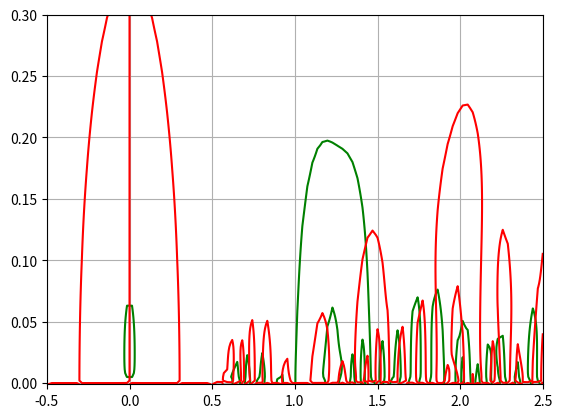

Source code (Python):
import numpy as np
import matplotlib.pyplot as plt
import scipy.integrate as integrate
import scipy.optimize as opt
from numpy.polynomial import Laguerre as lag_poly


quad_arr = np.array([[1, -0.9988664044200710501855,  0.002908622553155140958],
    [2,   -0.994031969432090712585,    0.0067597991957454015028],
    [3,   -0.985354084048005882309,   0.0105905483836509692636],
    [4,   -0.9728643851066920737133,   0.0143808227614855744194],
    [5,   -0.9566109552428079429978,   0.0181155607134893903513],
    [6,   -0.9366566189448779337809,   0.0217802431701247929816],
    [7,   -0.9130785566557918930897,   0.02536067357001239044],
    [8,   -0.8859679795236130486375,   0.0288429935805351980299],
    [9,   -0.8554297694299460846114,   0.0322137282235780166482],
    [10,  -0.821582070859335948356,    0.0354598356151461541607],
    [11,  -0.784555832900399263905,    0.0385687566125876752448],
    [12,  -0.744494302226068538261,    0.041528463090147697422],
    [13,  -0.70155246870682225109,    0.044327504338803275492],
    [14,  -0.6558964656854393607816,   0.0469550513039484329656],
    [15,  -0.6077029271849502391804,   0.0494009384494663149212],
    [16,  -0.5571583045146500543155,   0.0516557030695811384899],
    [17,  -0.5044581449074642016515,   0.0537106218889962465235],
    [18,  -0.449806334974038789147,   0.05555774480621251762357],
    [19,  -0.3934143118975651273942,   0.057189925647728383723],
    [20,  -0.335500245419437356837,    0.058600849813222445835],
    [21,  -0.2762881937795319903276,   0.05978505870426545751],
    [22,  -0.2160072368760417568473,   0.0607379708417702160318],
    [23,  -0.1548905899981459020716,   0.06145589959031666375641],
    [24,  -0.0931747015600861408545,   0.0619360674206832433841],
    [25,  -0.0310983383271888761123,   0.062176616655347262321],
    [26,  0.0310983383271888761123,    0.062176616655347262321],
    [27,  0.09317470156008614085445,   0.0619360674206832433841],
    [28,  0.154890589998145902072,    0.0614558995903166637564],
    [29,  0.2160072368760417568473,    0.0607379708417702160318],
    [30,  0.2762881937795319903276,    0.05978505870426545751],
    [31,  0.335500245419437356837,    0.058600849813222445835],
    [32,  0.3934143118975651273942,    0.057189925647728383723],
    [33,  0.4498063349740387891471,    0.055557744806212517624],
    [34,  0.5044581449074642016515,    0.0537106218889962465235],
    [35,  0.5571583045146500543155,    0.05165570306958113849],
    [36,  0.60770292718495023918,     0.049400938449466314921],
    [37,  0.6558964656854393607816,    0.046955051303948432966],
    [38,  0.7015524687068222510896,    0.044327504338803275492],
    [39,  0.7444943022260685382605,    0.0415284630901476974224],
    [40,  0.7845558329003992639053,    0.0385687566125876752448],
    [41,  0.8215820708593359483563,    0.0354598356151461541607],
    [42,  0.8554297694299460846114,    0.0322137282235780166482],
    [43,  0.8859679795236130486375,    0.02884299358053519803],
    [44,  0.9130785566557918930897,    0.02536067357001239044],
    [45,  0.9366566189448779337809,    0.0217802431701247929816],
    [46,  0.9566109552428079429978,    0.0181155607134893903513],
    [47,  0.9728643851066920737133,    0.0143808227614855744194],
    [48,  0.985354084048005882309,    0.010590548383650969264],
    [49,  0.9940319694320907125851,    0.0067597991957454015028],
    [50,  0.9988664044200710501855,    0.0029086225531551409584]])


ring_j = 0
om_pc = 1  # electron omega_p / omega_c


def integrand(x, om, wave):
    t = 0.5 * np.pi * (1.0 + x)  # affine transform
    beta = 2.0 * np.power(wave * np.cos(0.5 * t), 2)
    return np.sin(t * om) * np.sin(t) * np.exp(-beta) * lag_poly((*np.zeros(ring_j), 1.0))(beta)


def jac_integrand(x, om, wave):
    t = 0.5 * np.pi * (1.0 + x)  # affine transform
    beta = 2.0 * np.power(wave * np.cos(0.5 * t), 2)
    return t * np.cos(t * om) * np.sin(t) * np.exp(-beta) * lag_poly((*np.zeros(ring_j), 1.0))(beta)


def dispersion(om, wave, mass_ratio):
    # electrons
    inner_e = integrand(x=quad_arr[:, 1], om=om, wave=wave)
    quad_e = 0.5 * np.pi * np.tensordot(quad_arr[:, 2], inner_e, axes=([0], [0])) / np.sin(np.pi * om)

    # protons
    alpha_p = -mass_ratio * om
    wave_p = -mass_ratio * wave
    inner_p = integrand(x=quad_arr[:, 1], om=alpha_p, wave=wave_p)
    quad_p = -0.5 * np.pi * np.tensordot(quad_arr[:, 2], inner_p, axes=([0], [0])) / np.sin(np.pi * alpha_p)

    # return dispersion func
    return 1.0 + (om_pc ** 2.0) * (quad_e + mass_ratio * quad_p)


# Main section
mass_ratio = 100
fr = np.linspace(-0.5, 2.5, num=100)
fi = np.linspace(-0.001, 0.3, num=100)
fz = np.tensordot(fr, np.ones_like(fi), axes=0) + 1.0j * np.tensordot(np.ones_like(fr), fi, axes=0)
X, Y = np.meshgrid(fr, fi, indexing='ij')
arr = np.array([[dispersion(om=fz[i, j], wave=0.01, mass_ratio=mass_ratio)
                 for j in range(fz.shape[1])] for i in range(fz.shape[0])])

plt.figure()
plt.contour(X, Y, np.real(arr), 0, colors='g')
plt.contour(X, Y, np.imag(arr), 0, colors='r')
plt.grid(True), plt.show()
